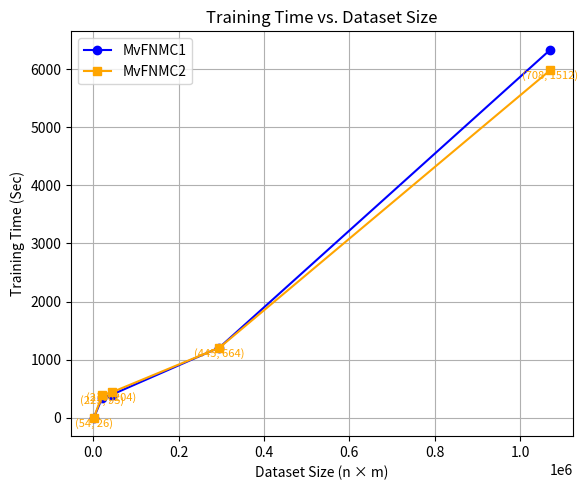
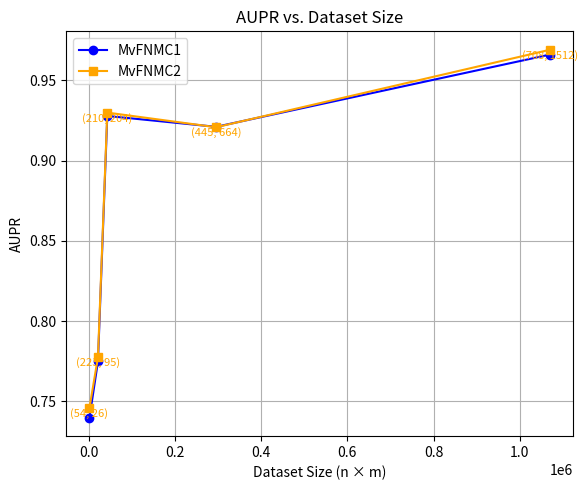

Write the Python code that produced these figures, in order.
# import matplotlib.pyplot as plt

# # 原始数据
# datasets = ["Es", "IC", "GPCRs", "NR", "Luo"]
# n_list = [445, 210, 223, 54, 708]
# m_list = [664, 204, 95, 26, 1512]
# nm_list = [295480, 42840, 21185, 1404, 1070496]

# # MvFNMC1 数据
# train_time_c1 = [1208.887717, 395.056277, 348.419791, 0.141088, 6332.105032]
# aupr_c1       = [0.921001,    0.927759,    0.7749,     0.739852, 0.966]

# # MvFNMC2 数据
# train_time_c2 = [1205.771158, 436.703063, 396.969318, 0.166858, 5981.370519]
# aupr_c2       = [0.920746,    0.929853,    0.77759,    0.74588,  0.969]

# # 将各个列表打包在一起，方便排序
# zipped = list(zip(nm_list, datasets, n_list, m_list, train_time_c1, aupr_c1, train_time_c2, aupr_c2))

# # 根据 nm_list 排序，从小到大
# zipped_sorted = sorted(zipped, key=lambda x: x[0])

# # 解压排序后的数据
# nm_list_sorted, datasets_sorted, n_list_sorted, m_list_sorted, train_time_c1_sorted, aupr_c1_sorted, train_time_c2_sorted, aupr_c2_sorted = zip(*zipped_sorted)

# # 创建画布
# plt.figure(figsize=(12, 5))

# ###########################
# # 子图 1: Training Time vs. Dataset Size
# ###########################
# plt.subplot(1, 2, 1)
# plt.plot(nm_list_sorted, train_time_c1_sorted, 'o-', label="MvFNMC1", color='blue')
# plt.plot(nm_list_sorted, train_time_c2_sorted, 's-', label="MvFNMC2", color='orange')

# # 在数据点上标注 (n, m)
# for i in range(len(datasets_sorted)):
#     # plt.text(
#     #     nm_list_sorted[i], 
#     #     train_time_c1_sorted[i], 
#     #     f"({n_list_sorted[i]}, {m_list_sorted[i]})", 
#     #     fontsize=8, 
#     #     color='blue',
#     #     ha='center',
#     #     va='bottom'
#     # )
#     plt.text(
#         nm_list_sorted[i], 
#         train_time_c2_sorted[i], 
#         f"({n_list_sorted[i]}, {m_list_sorted[i]})", 
#         fontsize=8, 
#         color='orange',
#         ha='center',
#         va='top'
#     )

# plt.xlabel("Dataset Size (n × m)")
# plt.ylabel("Training Time (Sec)")
# plt.title("Training Time vs. Dataset Size")
# plt.legend()
# plt.grid(True)

# ###########################
# # 子图 2: AUPR vs. Dataset Size
# ###########################
# plt.subplot(1, 2, 2)
# plt.plot(nm_list_sorted, aupr_c1_sorted, 'o-', label="MvFNMC1", color='blue')
# plt.plot(nm_list_sorted, aupr_c2_sorted, 's-', label="MvFNMC2", color='orange')

# # 在数据点上标注 (n, m)
# for i in range(len(datasets_sorted)):
#     # plt.text(
#     #     nm_list_sorted[i], 
#     #     aupr_c1_sorted[i], 
#     #     f"({n_list_sorted[i]}, {m_list_sorted[i]})", 
#     #     fontsize=8, 
#     #     color='blue',
#     #     ha='center',
#     #     va='bottom'
#     # )
#     plt.text(
#         nm_list_sorted[i], 
#         aupr_c2_sorted[i], 
#         f"({n_list_sorted[i]}, {m_list_sorted[i]})", 
#         fontsize=8, 
#         color='orange',
#         ha='center',
#         va='top'
#     )

# plt.xlabel("Dataset Size (n × m)")
# plt.ylabel("AUPR")
# plt.title("AUPR vs. Dataset Size")
# plt.legend()
# plt.grid(True)

# # 调整布局并保存图片
# plt.tight_layout()
# plt.savefig("training_aupr_plot_sorted1.png", dpi=300, bbox_inches='tight')  # 保存图片
# plt.show()



import matplotlib.pyplot as plt

# 原始数据
datasets = ["Es", "IC", "GPCRs", "NR", "Luo"]
n_list = [445, 210, 223, 54, 708]
m_list = [664, 204, 95, 26, 1512]
nm_list = [295480, 42840, 21185, 1404, 1070496]

# MvFNMC1 数据
train_time_c1 = [1208.887717, 395.056277, 348.419791, 0.141088, 6332.105032]
aupr_c1       = [0.921001,    0.927759,    0.7749,     0.739852, 0.966]

# MvFNMC2 数据
train_time_c2 = [1205.771158, 436.703063, 396.969318, 0.166858, 5981.370519]
aupr_c2       = [0.920746,    0.929853,    0.77759,    0.74588,  0.969]

# 将各个列表打包在一起，方便排序
zipped = list(zip(nm_list, datasets, n_list, m_list, train_time_c1, aupr_c1, train_time_c2, aupr_c2))
# 根据 nm_list 排序，从小到大
zipped_sorted = sorted(zipped, key=lambda x: x[0])
# 解压排序后的数据
nm_list_sorted, datasets_sorted, n_list_sorted, m_list_sorted, train_time_c1_sorted, aupr_c1_sorted, train_time_c2_sorted, aupr_c2_sorted = zip(*zipped_sorted)

###############################################
# 图1: Training Time vs. Dataset Size 的绘制与保存
###############################################
plt.figure(figsize=(6, 5))
plt.plot(nm_list_sorted, train_time_c1_sorted, 'o-', label="MvFNMC1", color='blue')
plt.plot(nm_list_sorted, train_time_c2_sorted, 's-', label="MvFNMC2", color='orange')

# 在数据点标注 (n, m)
for i in range(len(datasets_sorted)):
    # plt.text(nm_list_sorted[i], train_time_c1_sorted[i],
    #          f"({n_list_sorted[i]}, {m_list_sorted[i]})",
    #          fontsize=8, color='blue', ha='center', va='bottom')
    plt.text(nm_list_sorted[i], train_time_c2_sorted[i],
             f"({n_list_sorted[i]}, {m_list_sorted[i]})",
             fontsize=8, color='orange', ha='center', va='top')

plt.xlabel("Dataset Size (n × m)")
plt.ylabel("Training Time (Sec)")
plt.title("Training Time vs. Dataset Size")
plt.legend()
plt.grid(True)
plt.tight_layout()
plt.savefig("Training_Time_vs_Dataset_Size.png", dpi=300, bbox_inches='tight')
plt.show()

###############################################
# 图2: AUPR vs. Dataset Size 的绘制与保存
###############################################
plt.figure(figsize=(6, 5))
plt.plot(nm_list_sorted, aupr_c1_sorted, 'o-', label="MvFNMC1", color='blue')
plt.plot(nm_list_sorted, aupr_c2_sorted, 's-', label="MvFNMC2", color='orange')

# 在数据点标注 (n, m)
for i in range(len(datasets_sorted)):
    # plt.text(nm_list_sorted[i], aupr_c1_sorted[i],
    #          f"({n_list_sorted[i]}, {m_list_sorted[i]})",
    #          fontsize=8, color='blue', ha='center', va='bottom')
    plt.text(nm_list_sorted[i], aupr_c2_sorted[i],
             f"({n_list_sorted[i]}, {m_list_sorted[i]})",
             fontsize=8, color='orange', ha='center', va='top')

plt.xlabel("Dataset Size (n × m)")
plt.ylabel("AUPR")
plt.title("AUPR vs. Dataset Size")
plt.legend()
plt.grid(True)
plt.tight_layout()
plt.savefig("AUPR_vs_Dataset_Size.png", dpi=300, bbox_inches='tight')
plt.show()
